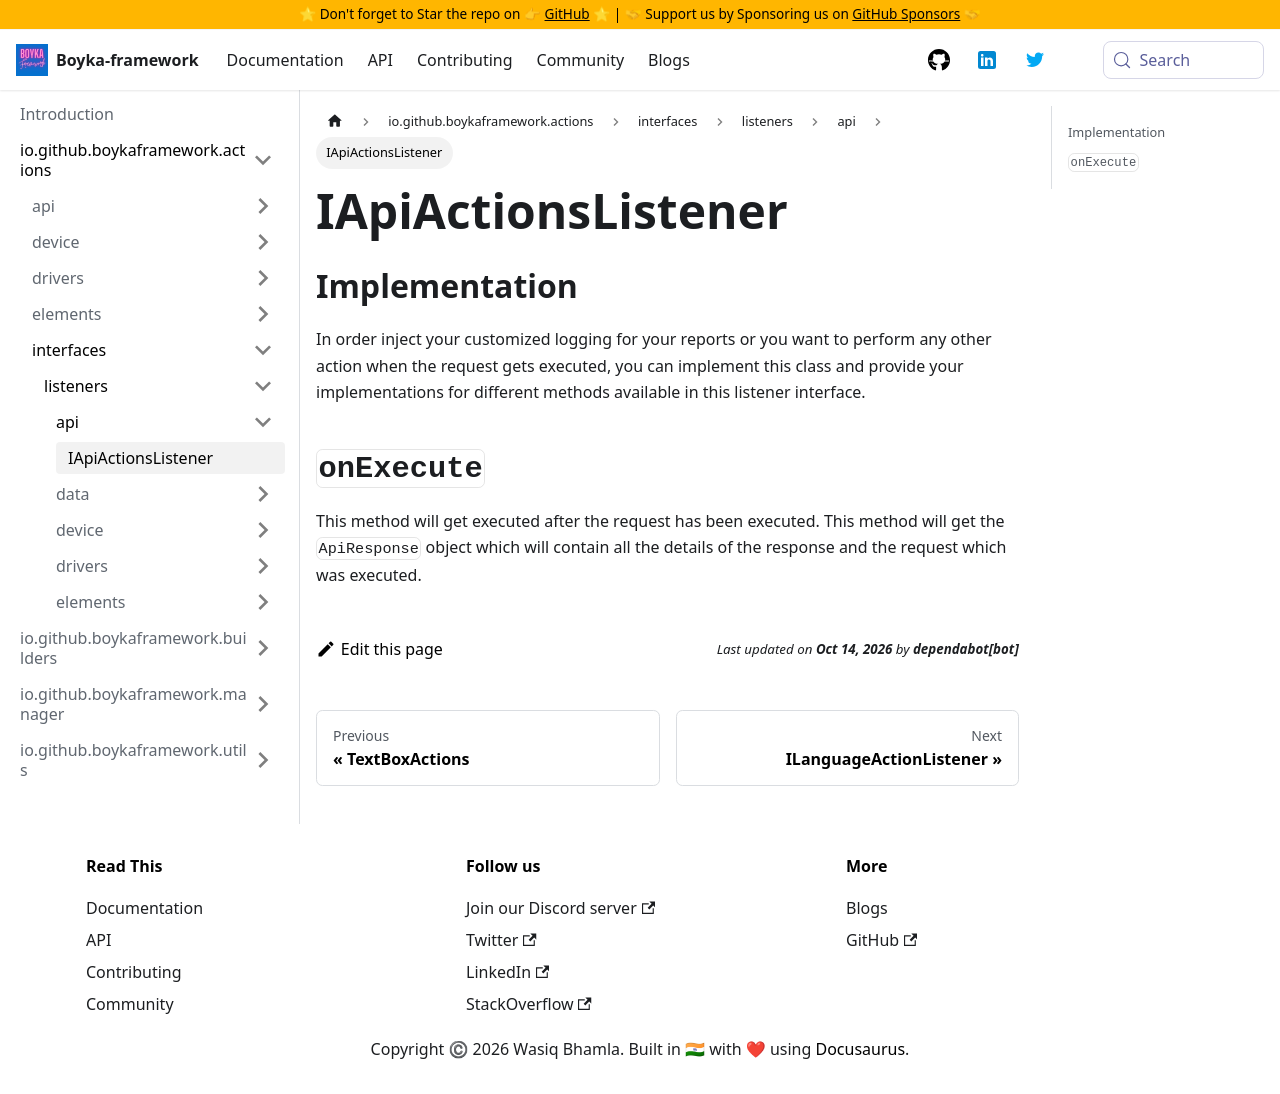

repository: BoykaFramework/boyka-framework · page: api/actions/interfaces/listeners/api/api-actions-listener/index.html · generator: docusaurus

---
title: IApiActionsListener
sidebar_position: 1
---

## Implementation

In order inject your customized logging for your reports or you want to perform any other action when the request gets executed, you can implement this class and provide your implementations for different methods available in this listener interface.

## `onExecute` {#on-execute}

This method will get executed after the request has been executed. This method will get the `ApiResponse` object which will contain all the details of the response and the request which was executed.
